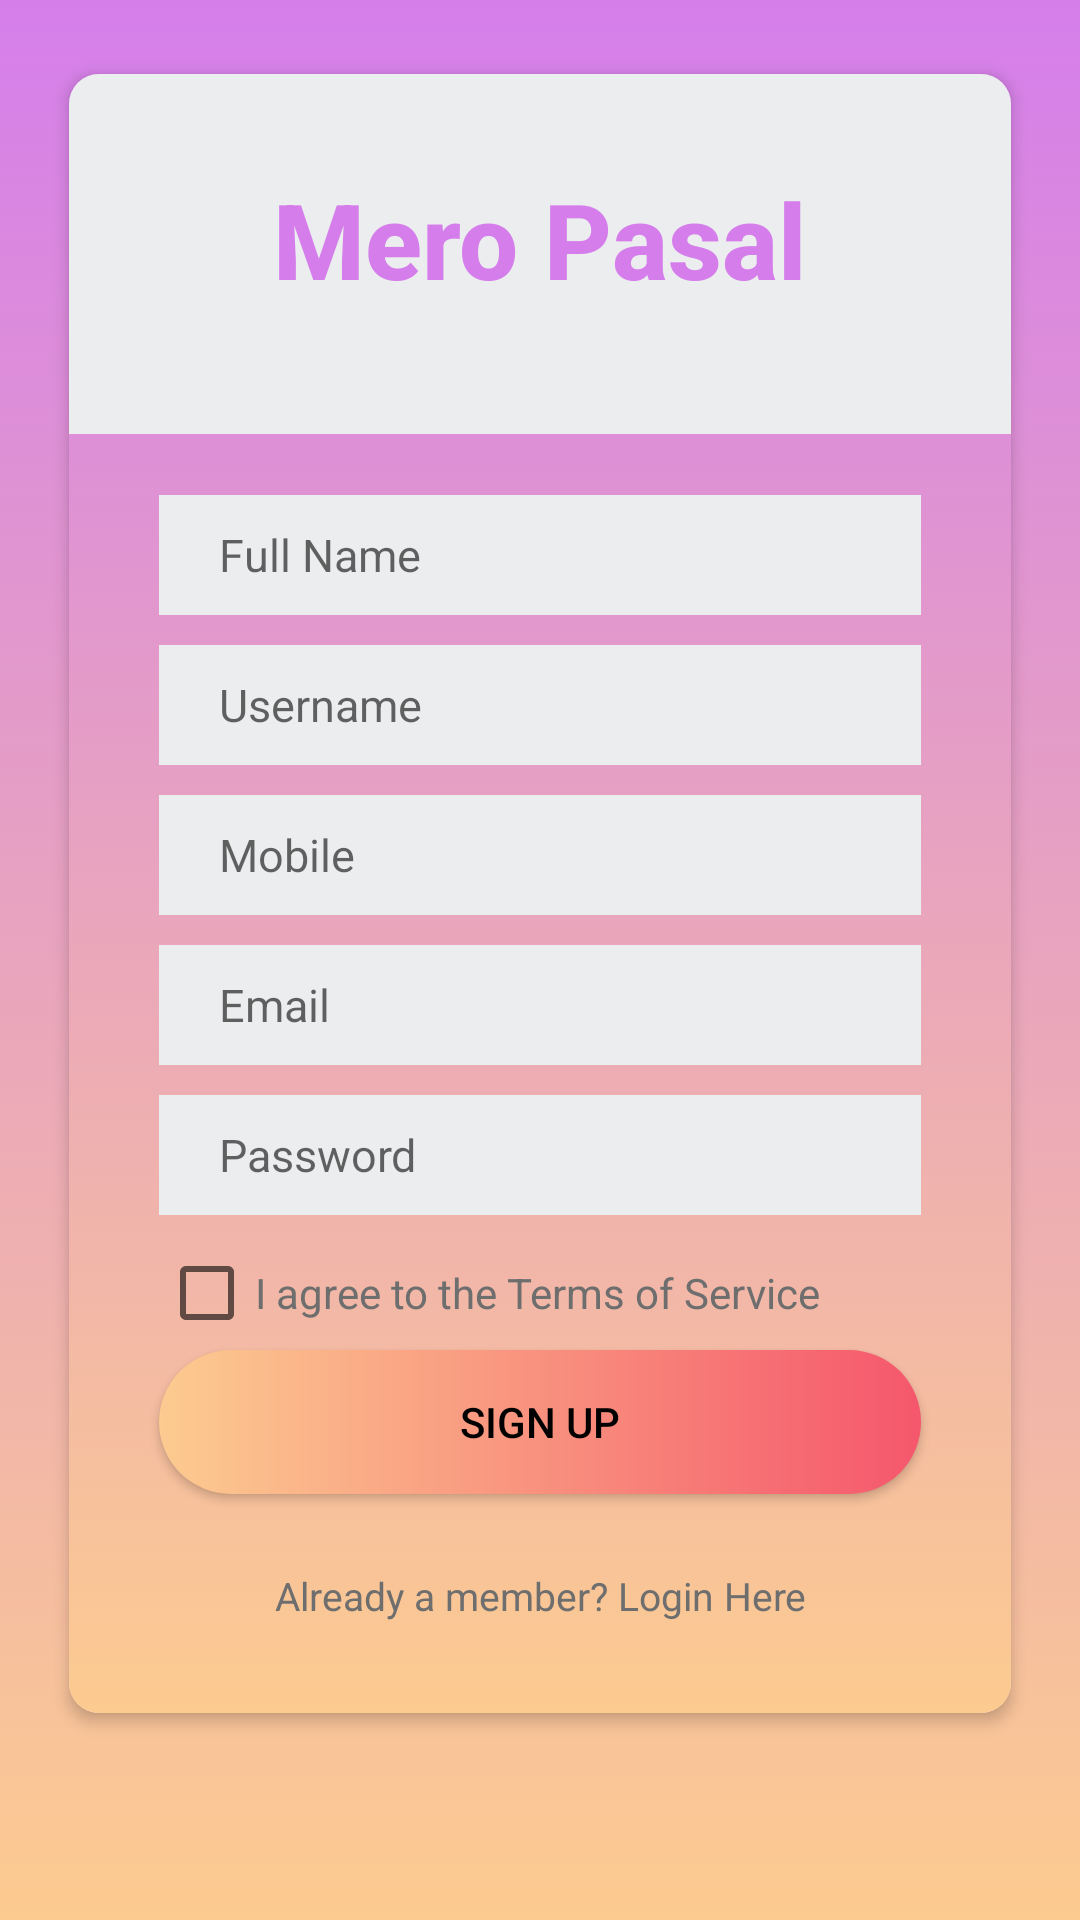

Here is an Android app screen rendered from its layout file. Give the layout XML and the strings, colors and styles it references.
<!-- AndroidManifest.xml: application theme AppTheme -->
<!-- res/layout/activity_signup.xml -->
<?xml version="1.0" encoding="utf-8"?>
<ScrollView
    xmlns:android="http://schemas.android.com/apk/res/android"
    android:layout_width="fill_parent"
    android:layout_height="fill_parent"
    android:background="@drawable/gradiant_background">
    <RelativeLayout xmlns:android="http://schemas.android.com/apk/res/android"
    xmlns:app="http://schemas.android.com/apk/res-auto"
    xmlns:tools="http://schemas.android.com/tools"
    android:layout_width="match_parent"
    android:layout_height="match_parent"

    tools:context=".activities.User.SignupActivity">

        <androidx.cardview.widget.CardView
            android:layout_width="match_parent"
            android:layout_height="match_parent"
            android:layout_marginBottom="20dp"
            android:layout_marginLeft="20dp"
            app:cardCornerRadius="10dp"
            app:cardElevation="3dp"
            app:cardUseCompatPadding="true"
            app:cardPreventCornerOverlap="false"
            android:layout_marginRight="20dp"
            android:layout_marginTop="20dp"
            >

            <RelativeLayout
                android:layout_width="match_parent"
                android:layout_height="wrap_content"
                android:background="@drawable/gradiant_background">



                <LinearLayout
                    android:id="@+id/linearLayoutTop"
                    android:layout_width="match_parent"
                    android:layout_height="120dp"
                    android:background="@color/white"
                    android:gravity="center"
                    android:orientation="vertical">


                    <TextView

                        android:layout_width="wrap_content"
                        android:layout_height="wrap_content"
                        android:layout_marginBottom="20dp"
                        android:layout_marginTop="10dp"
                        android:fontFamily="sans-serif-medium"
                        android:text="Mero Pasal"
                        android:textStyle="bold"
                        android:textColor="@color/colorPrimaryDark"
                        android:textSize="35dp"
                        tools:ignore="HardcodedText" />

                </LinearLayout>

                <ImageView
                    android:importantForAccessibility="no"
                    android:id="@+id/imageViewTop"
                    android:layout_width="20dp"
                    android:layout_height="20dp"
                    android:layout_below="@+id/linearLayoutTop"
                    android:layout_centerHorizontal="true"
                    android:layout_marginTop="-10dp"
                    android:rotation="45"
                    android:src="@drawable/square" />

                <RelativeLayout
                    android:id="@+id/relativeLayoutFullname"
                    android:layout_width="match_parent"
                    android:layout_height="40dp"
                    android:layout_below="@+id/imageViewTop"
                    android:layout_marginLeft="30dp"
                    android:layout_marginRight="30dp"
                    android:layout_marginTop="10dp">


                    <EditText
                        android:id="@+id/etfullname"
                        android:layout_width="match_parent"
                        android:layout_height="match_parent"
                        android:layout_alignParentTop="true"
                        android:background="@color/white"
                        android:hint="Full Name"
                        android:inputType="text"
                        android:paddingStart="20dp"
                        android:textSize="15sp"
                        tools:ignore="HardcodedText,RtlSymmetry" />

                </RelativeLayout>



                <RelativeLayout
                    android:id="@+id/relativeLayoutUsername"
                    android:layout_width="match_parent"
                    android:layout_height="40dp"
                    android:layout_below="@+id/relativeLayoutFullname"
                    android:layout_marginLeft="30dp"
                    android:layout_marginRight="30dp"
                    android:layout_marginTop="10dp">


                    <EditText
                        android:id="@+id/etusername"
                        android:layout_width="match_parent"
                        android:layout_height="match_parent"
                        android:layout_alignParentTop="true"
                        android:background="@color/white"
                        android:hint="Username"
                        android:inputType="text"
                        android:paddingStart="20dp"
                        android:textSize="15sp"
                        tools:ignore="HardcodedText,RtlSymmetry" />

                </RelativeLayout>


                <RelativeLayout
                    android:id="@+id/relativeLayoutContact"
                    android:layout_width="match_parent"
                    android:layout_height="40dp"
                    android:layout_below="@+id/relativeLayoutUsername"
                    android:layout_marginLeft="30dp"
                    android:layout_marginRight="30dp"
                    android:layout_marginTop="10dp">



                    <EditText
                        android:id="@+id/etcontact"
                        android:layout_width="match_parent"
                        android:layout_height="match_parent"
                        android:layout_alignParentTop="true"
                        android:background="@color/white"
                        android:hint="Mobile"
                        android:inputType="number"
                        android:paddingStart="20dp"
                        android:textSize="15sp"
                        tools:ignore="HardcodedText,RtlSymmetry" />

                </RelativeLayout>


                <RelativeLayout
                    android:id="@+id/relativeLayoutEmail"
                    android:layout_width="match_parent"
                    android:layout_height="40dp"
                    android:layout_below="@+id/relativeLayoutContact"
                    android:layout_marginLeft="30dp"
                    android:layout_marginRight="30dp"
                    android:layout_marginTop="10dp">



                    <EditText
                        android:id="@+id/etemail"
                        android:layout_width="match_parent"
                        android:layout_height="match_parent"
                        android:layout_alignParentTop="true"
                        android:background="@color/white"
                        android:hint="Email"
                        android:inputType="text"
                        android:paddingStart="20dp"
                        android:textSize="15sp"
                        tools:ignore="HardcodedText,RtlSymmetry,TextFields" />

                </RelativeLayout>

                <RelativeLayout
                    android:id="@+id/relativeLayoutPassword"
                    android:layout_width="match_parent"
                    android:layout_height="40dp"
                    android:layout_below="@+id/relativeLayoutEmail"
                    android:layout_marginLeft="30dp"
                    android:layout_marginRight="30dp"
                    android:layout_marginTop="10dp">


                    <EditText
                        android:id="@+id/etpassword"
                        android:layout_width="match_parent"
                        android:layout_height="match_parent"
                        android:layout_alignParentTop="true"
                        android:background="@color/white"
                        android:hint="Password"
                        android:inputType="textPassword"
                        android:paddingStart="20dp"
                        android:textSize="15sp"
                        tools:ignore="HardcodedText,RtlSymmetry" />

                </RelativeLayout>



                <CheckBox
                      android:id="@+id/chkboxCondtions"
                      android:layout_width="match_parent"
                      android:layout_height="wrap_content"
                      android:layout_below="@id/relativeLayoutPassword"
                      android:layout_marginLeft="30dp"
                      android:layout_marginRight="30dp"
                      android:layout_marginTop="10dp"
                      android:fontFamily="sans-serif"
                      android:text="I agree to the Terms of Service"
                      android:textColor="@color/textColor" />

                <Button
                    android:id="@+id/btnregister"
                    android:layout_width="match_parent"
                    android:layout_height="wrap_content"
                    android:layout_below="@+id/relativeLayoutPassword"
                    android:layout_marginLeft="30dp"
                    android:layout_marginRight="30dp"
                    android:layout_marginTop="45dp"
                    android:background="@drawable/custombutton"
                    android:fontFamily="sans-serif-medium"
                    android:text="SIGN UP"
                    android:textColor="@color/black"
                    tools:ignore="HardcodedText" />

                <Button
                    android:id="@+id/btnAlreadylogin"
                    android:layout_width="wrap_content"
                    android:layout_height="wrap_content"
                    android:layout_below="@+id/btnregister"
                    android:layout_centerHorizontal="true"
                    android:layout_marginTop="10dp"
                    android:layout_marginBottom="15dp"
                    android:background="@color/transparent"
                    android:fontFamily="sans-serif"
                    android:text="Already a member? Login Here"
                    android:textAllCaps="false"
                    android:textColor="@color/textColor"
                    android:textSize="13sp"
                    tools:ignore="HardcodedText" />

            </RelativeLayout>


        </androidx.cardview.widget.CardView>


    </RelativeLayout>
</ScrollView>
<!-- resources referenced by this layout -->
<resources>
  <color name="black">#000000</color>
  <color name="colorPrimaryDark">#d57eeb</color>
  <color name="textColor">#6e6e6e</color>
  <color name="transparent">#00000000</color>
  <color name="white">#ebedee</color>
  <!-- drawable custombutton (drawable) -->
  <?xml version="1.0" encoding="utf-8"?>
  <shape xmlns:android="http://schemas.android.com/apk/res/android"
      android:shape="rectangle"
      >
      <gradient
          android:startColor="#fccb90 "
          android:endColor="#f5576c"
          android:type="linear"
          />
      <corners android:radius="50dp"/>
  
  </shape>
  <!-- drawable gradiant_background (drawable) -->
  <?xml version="1.0" encoding="utf-8"?>
  <selector xmlns:android="http://schemas.android.com/apk/res/android">
  
      <item>
          <shape>
              <gradient android:angle="90" android:startColor="#fccb90" android:endColor="#d57eeb" android:type="linear"></gradient>
          </shape>
      </item>
  </selector>
  <style name="AppTheme" parent="Theme.AppCompat.Light.DarkActionBar">
          
          <item name="windowActionBar">false</item>
          <item name="windowNoTitle">true</item>
          <item name="colorPrimary">@color/colorPrimary</item>
          <item name="colorPrimaryDark">@color/colorPrimaryDark</item>
          <item name="colorAccent">@color/colorAccent</item>
      </style>
  <color name="colorPrimary">#fccb90</color>
  <color name="colorAccent">#FF4081</color>
</resources>
